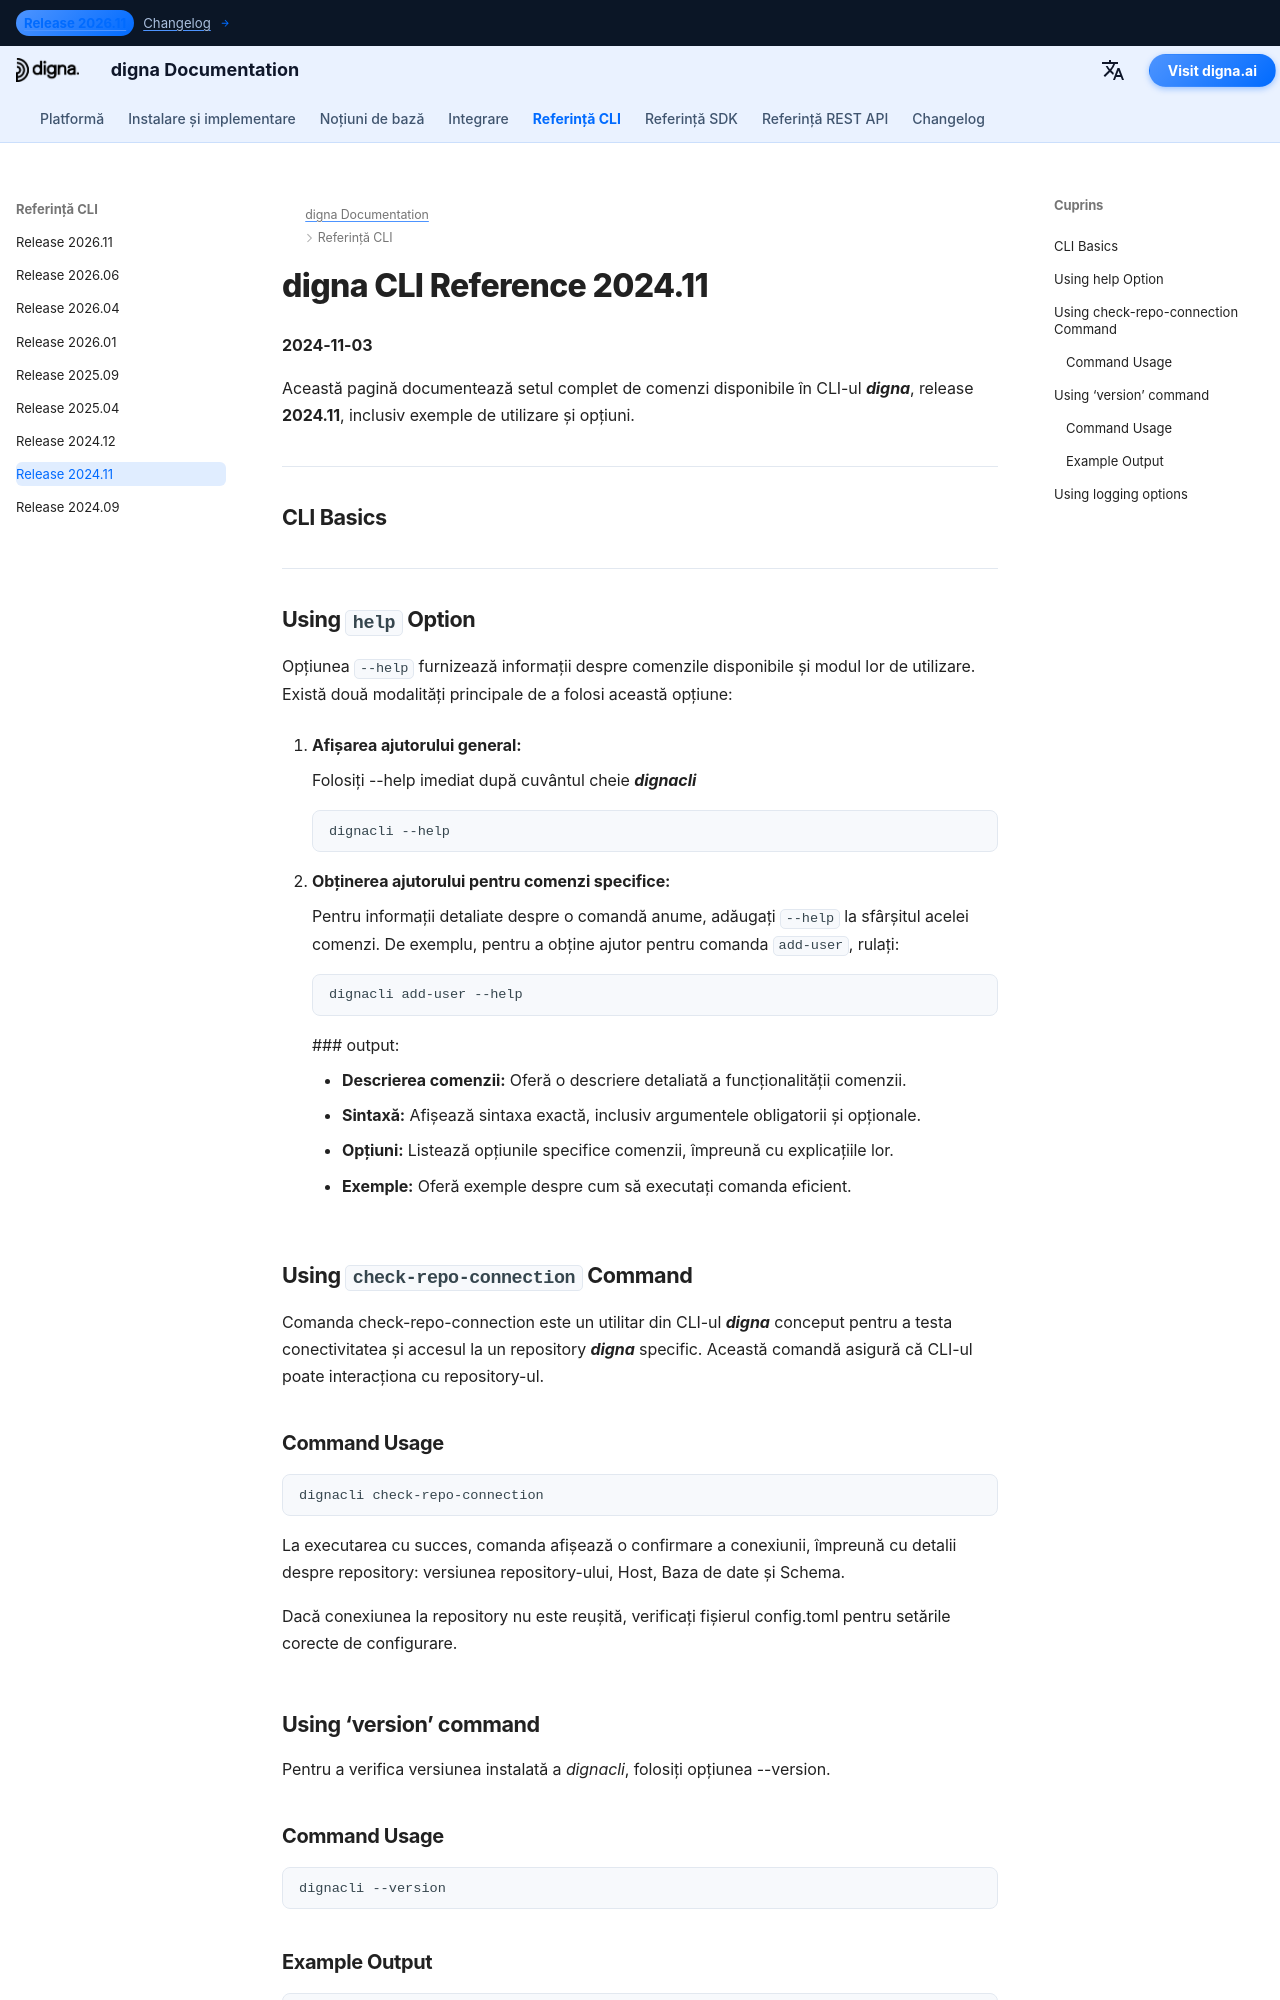

repository: dignaai/digna-docs · page: ro/cli/Command_Line_Interface_202411/index.html · generator: mkdocs

---
title: Referință digna CLI 2024.11 – Comenzi & Exemple | Documentație digna
description: Referință completă pentru release-ul digna CLI 2024.11. Aflați cum să gestionați utilizatorii, repo-urile și datele cu comenzi precum add-user, check-repo-connection, upgrade-repo, inspect, tls-status și altele.
image: /assets/logo_square.png
---

# digna CLI Reference 2024.11
**2024-11-03**

Această pagină documentează setul complet de comenzi disponibile în CLI-ul ***digna***, release **2024.11**, inclusiv exemple de utilizare și opțiuni.


---
## CLI Basics

---

## Using `help` Option

Opțiunea `--help` furnizează informații despre comenzile disponibile și modul lor de utilizare. Există două modalități principale de a folosi această opțiune:

1. **Afișarea ajutorului general:**
   
    Folosiți --help imediat după cuvântul cheie ***dignacli***  
   ```bash
   dignacli --help
   ```

3.  **Obținerea ajutorului pentru comenzi specifice:**  
  
    Pentru informații detaliate despre o comandă anume, adăugați `--help` la sfârșitul acelei comenzi.
    De exemplu, pentru a obține ajutor pentru comanda `add-user`, rulați:
     ```bash
     dignacli add-user --help
     ```

     ### output:
      
     - **Descrierea comenzii:** Oferă o descriere detaliată a funcționalității comenzii.  
     - **Sintaxă:** Afișează sintaxa exactă, inclusiv argumentele obligatorii și opționale.  
     - **Opțiuni:** Listează opțiunile specifice comenzii, împreună cu explicațiile lor.  
     - **Exemple:** Oferă exemple despre cum să executați comanda eficient.

  
## Using `check-repo-connection` Command

Comanda check-repo-connection este un utilitar din CLI-ul ***digna*** conceput pentru a testa conectivitatea și accesul la un repository ***digna*** specific. Această comandă asigură că CLI-ul poate interacționa cu repository-ul.
      
### Command Usage
```bash
dignacli check-repo-connection
```

La executarea cu succes, comanda afișează o confirmare a conexiunii, împreună cu detalii despre repository: versiunea repository-ului, Host, Baza de date și Schema.  
  
Dacă conexiunea la repository nu este reușită, verificați fișierul config.toml pentru setările corecte de configurare.

## Using ‘version’ command

Pentru a verifica versiunea instalată a *dignacli*, folosiți opțiunea --version.  
  
### Command Usage
```bash
dignacli --version
```
  
### Example Output
```bash
dignacli version 2024.11
```
